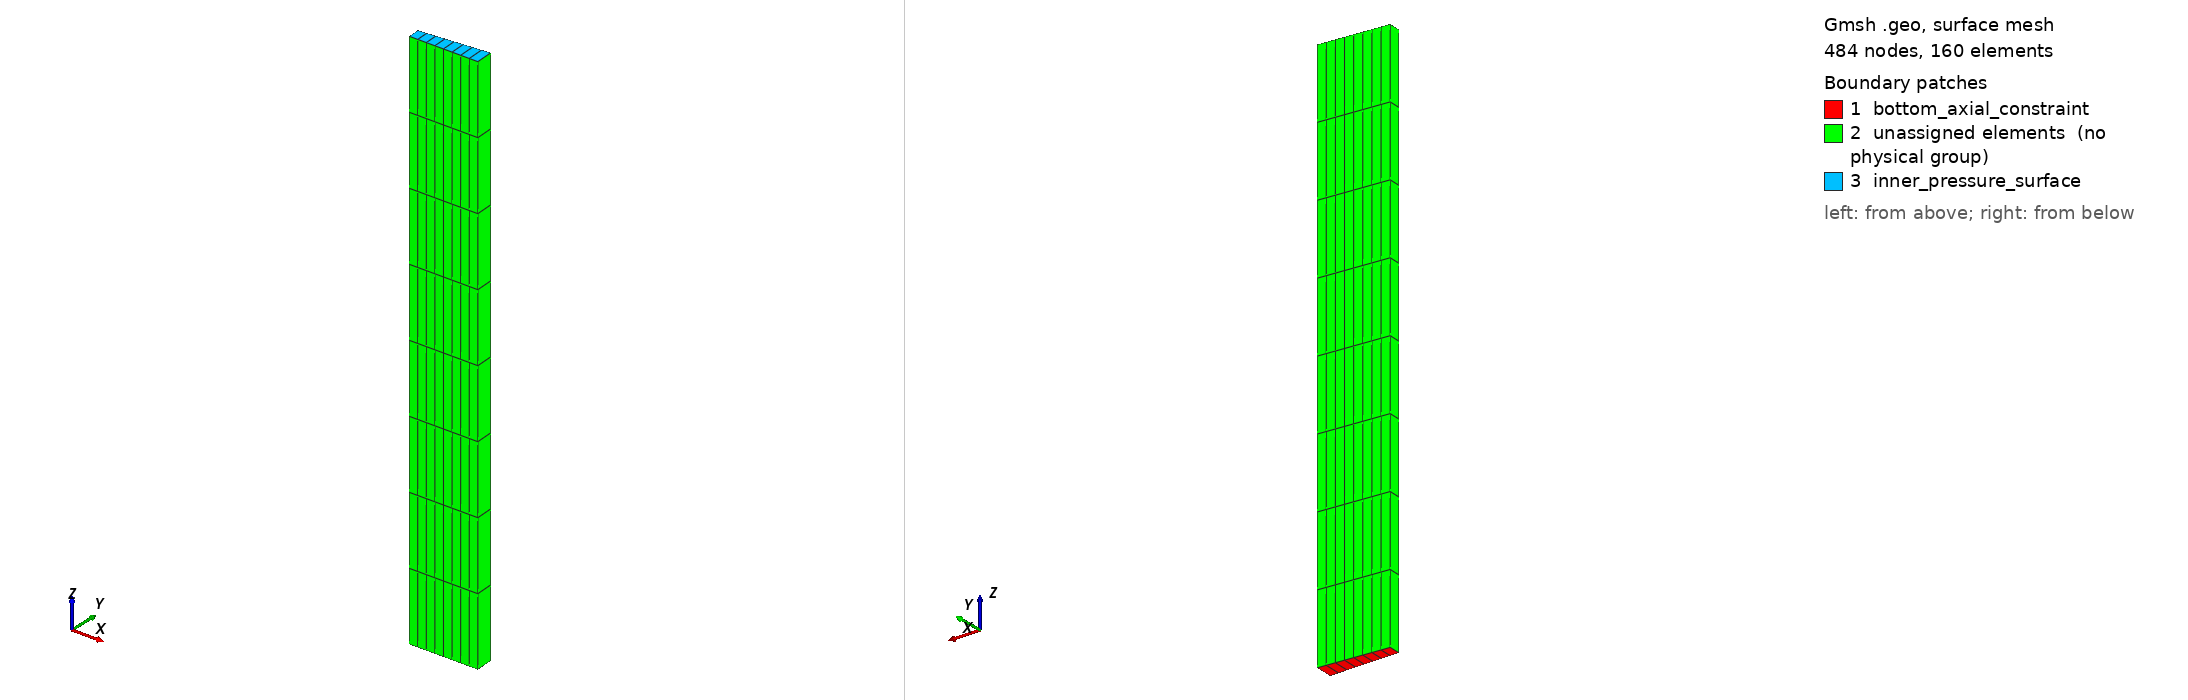

Gmsh geometry script, surface-meshed: 484 nodes, 160 surface elements. Boundary patches (legend numbers): 1 bottom_axial_constraint, 2 unassigned elements (no physical group), 3 inner_pressure_surface. Left view from above one corner, right view from below the opposite corner. Legend entries are the model's physical surfaces; 'unassigned elements' are surfaces in no physical group. The drawing asked Gmsh for element sizes between 1% and 20% of the model's largest extent; the script's own settings can give other sizes.

=== cylinder_extended.geo (drawn) ===
// FM-04a Phase 12 C — extended thick-walled pressure cylinder candidate.
// Tier 1 engineering candidate; not signed validation; not benchmark agreement.
//
// Variation of demo_cylinder_pv/cylinder.geo with:
//   - Length L = 400 mm (vs 200 mm baseline) — provides a long-cylinder
//     PV case so the cohort sees geometry variation within the PV type.
//   - Outer-axial mesh density bumped to 8 layers (vs 4) to keep aspect
//     ratio close to 1 on the extended length.
//
// Units: mm, MPa, N (CalculiX-default consistent unit set)

Ri  = 100;
Ro  = 150;
L   = 400;
thetaDeg = 5;
nr  = 8;
na  = 8;
nt  = 1;

theta = thetaDeg * Pi / 180.0;
lc    = 10;

Point(0) = {0,                  0,                  0,  lc};
Point(1) = {Ri,                 0,                  0,  lc};
Point(2) = {Ro,                 0,                  0,  lc};
Point(3) = {Ro*Cos(theta),      Ro*Sin(theta),      0,  lc};
Point(4) = {Ri*Cos(theta),      Ri*Sin(theta),      0,  lc};

Line(1) = {1, 2};
Circle(2) = {2, 0, 3};
Line(3) = {3, 4};
Circle(4) = {4, 0, 1};
Curve Loop(1) = {1, 2, 3, 4};
Plane Surface(1) = {1};

Transfinite Curve {1, 3} = nr + 1 Using Progression 1;
Transfinite Curve {2, 4} = nt + 1 Using Progression 1;
Transfinite Surface {1} = {1, 2, 3, 4};
Recombine Surface {1};

Extrude {0, 0, L} {
  Surface{1};
  Layers{na};
  Recombine;
}

Mesh.ElementOrder = 2;
Mesh.SecondOrderIncomplete = 1;

Physical Volume("cylinder_volume", 100) = {1};
Physical Surface("inner_pressure_surface", 200) = {26};
Physical Surface("bottom_axial_constraint", 201) = {1};
Physical Surface("top_axial_constraint", 202) = {15};
